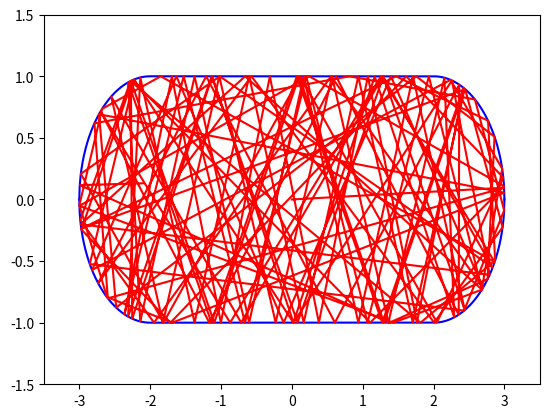

Source code (Python):
import numpy as np
import matplotlib.pyplot as plt

R,L=1,2
dt=0.001
g=0

Xb= np.linspace(-L - R, L + R, 1000)
Ybp, Ybm = [], []

T0 = 100

for x in Xb:
    if abs(x)<= L:
        Ybp.append(R)
        Ybm.append(-R)
    else:
        Ybp.append(np.sqrt(R**2-(abs(x)-L)**2))
        Ybm.append(-np.sqrt(R**2-(abs(x)-L)**2))

x0,y0,vx0,vy0=0,0,np.pi,0.1
T=np.linspace(0,T0,int(T0/dt))

Pos,Vel=[[x0,y0]],[[vx0,vy0]]

for t in T:
    x,y=Pos[-1][0],Pos[-1][1]
    vx,vy=Vel[-1][0],Vel[-1][1]
    
    if abs(x) <= L:
        if y > R - vy * dt:
            x, y = x + vx * dt, 2 * R - y - vy * dt
            vy = -vy
        elif y<-R-vy*dt:
            x, y = x + vx * dt, -2 * R - y - vy * dt
            vy=-vy
        else:
            x,y=x+vx*dt, y+vy*dt
            vy=vy-g*dt
    else:
        if x > L:
            if (x - L + vx * dt)**2 + (y + vy * dt)**2 >= R**2:
                dt1 = (R**2 - ((x - L)**2 + y**2)) / (2 * (vx * (x - L) + vy * y))
                x, y = x + vx * dt1, y + vy * dt1
                vr = (vx * (x - L) + vy * y) / R
                vq = (-y * vx + (x - L) * vy) / R
                vx, vy = -vr * ((x - L) / R) - vq * (y / R), -vr * (y / R) + vq * ((x - L) / R)
                x, y = x + vx * (dt - dt1), y + vy * (dt - dt1)
            else:
                x,y=x+vx * dt, y + vy * dt
        else:
            if x < -L:
                if (x + L + vx * dt)**2 + (y + vy * dt)**2 >= R**2:
                    dt1=(R**2 - ((x + L)**2 + y**2)) / (2 * (vx * (x + L) + vy * y))
                    x,y=x+vx * dt1, y + vy * dt1
                    vr=(vx*(x+L)+vy*y)/R
                    vq=(-y*vx+(x+L)*vy)/R
                    vx,vy=-vr*((x+L)/R)-vq*(y/R),-vr*(y/R)+vq*((x+L)/R)
                    x,y=x+vx*(dt-dt1),y+vy*(dt - dt1)
                else:
                    x,y=x+vx*dt, y+vy*dt

    Pos.append([x, y])
    Vel.append([vx, vy])

X, Y = [], []
for i in range(len(T)):
    X.append(Pos[i][0])
    Y.append(Pos[i][1])

plt.plot(Xb,Ybp,'b')
plt.plot(Xb,Ybm,'b')
plt.plot(X,Y,'r')
plt.xlim([-(R + L)-0.5,R+L+0.5])
plt.ylim([-R-0.5,R+0.5])
plt.show()
